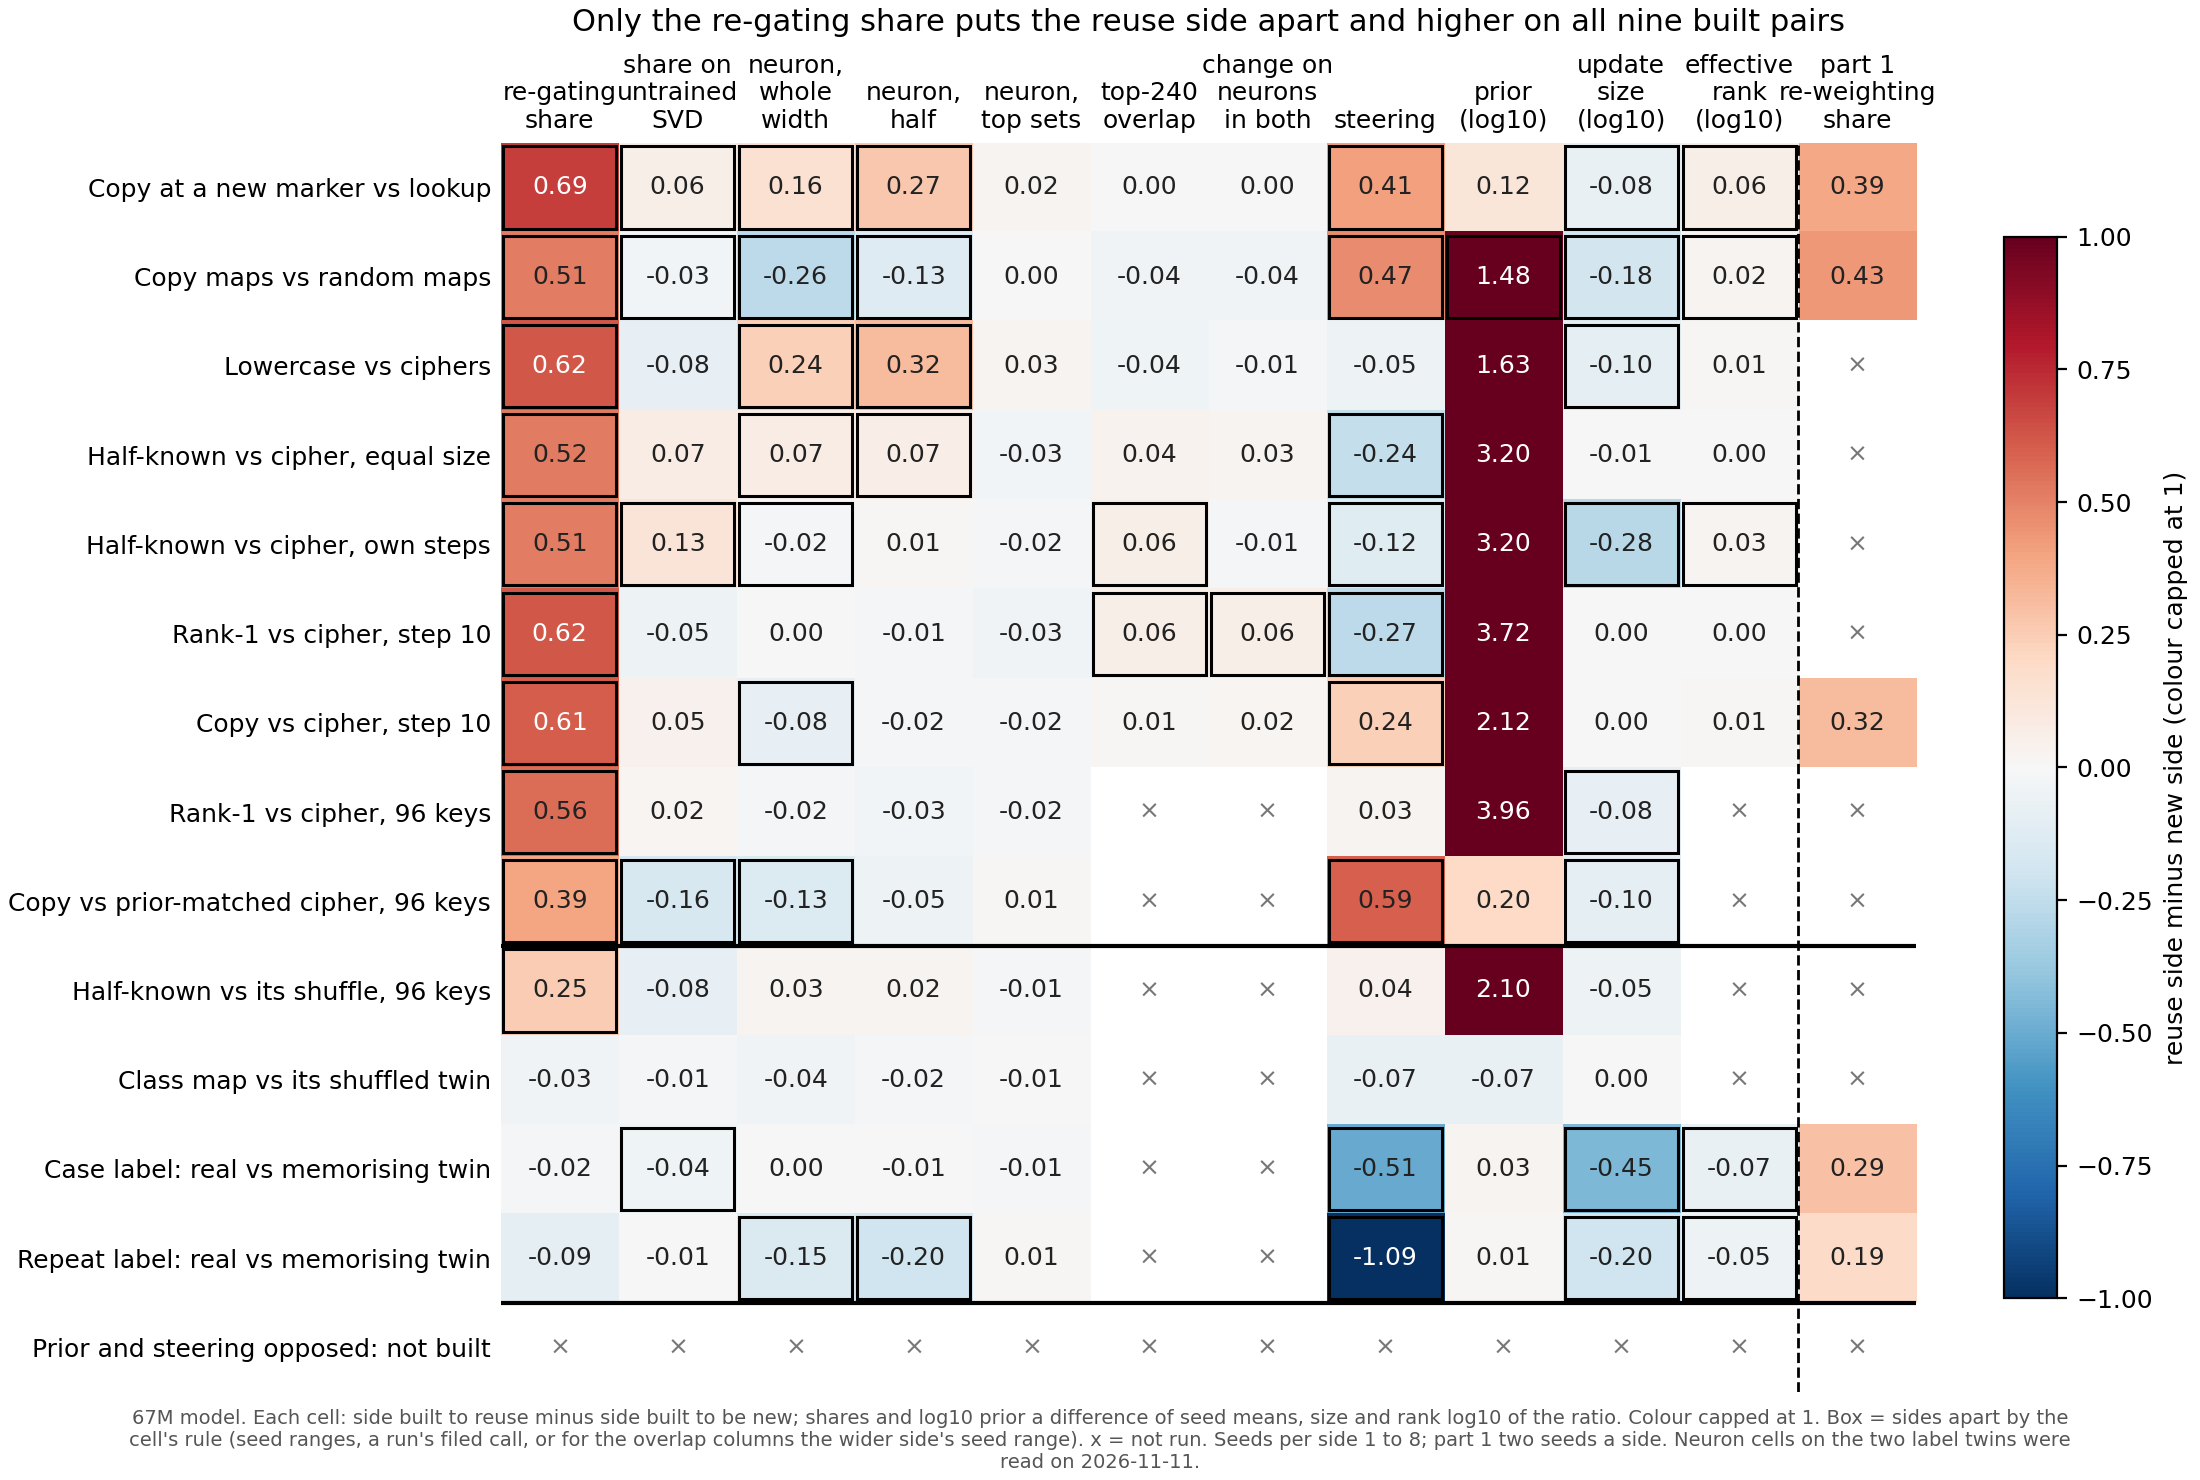

The data file committed next to this chart (first rows):
pair, method, gap, apart, source
Copy at a new marker vs lookup, share, 0.6906, True, experiments/method_table/results/final.j…
Copy at a new marker vs lookup, untrained, 0.05721, True, experiments/method_table/results/final.j…
Copy at a new marker vs lookup, neuron, 0.1558, True, experiments/method_table/results/final.j…
Copy at a new marker vs lookup, neuron_half, 0.2725, True, experiments/method_table/results/final.j…
Copy at a new marker vs lookup, neuron_top, 0.02403, False, experiments/method_table/results/final.j…
Copy at a new marker vs lookup, overlap, 0.003549, False, experiments/neuron_overlap/results/stage…
Copy at a new marker vs lookup, on_both, 0.0004714, False, experiments/neuron_overlap/results/stage…
Copy at a new marker vs lookup, steering, 0.4125, True, experiments/method_table/results/final.j…
Copy at a new marker vs lookup, prior, 0.1204, False, experiments/method_table/results/final.j…
Copy at a new marker vs lookup, size, -0.07526, True, experiments/method_table/results/final.j…
Copy at a new marker vs lookup, erank, 0.05798, True, experiments/method_table/results/final.j…
Copy at a new marker vs lookup, part1, 0.3869, False, experiments/part1_vs_methods/results/com…
Copy maps vs random maps, share, 0.5128, True, experiments/method_table/results/final.j…
Copy maps vs random maps, untrained, -0.02624, True, experiments/method_table/results/final.j…
Copy maps vs random maps, neuron, -0.2582, True, experiments/method_table/results/final.j…
Copy maps vs random maps, neuron_half, -0.1325, True, experiments/method_table/results/final.j…
Copy maps vs random maps, neuron_top, 0.004971, False, experiments/method_table/results/final.j…
Copy maps vs random maps, overlap, -0.03543, False, experiments/neuron_overlap/results/stage…
Copy maps vs random maps, on_both, -0.03706, False, experiments/neuron_overlap/results/stage…
Copy maps vs random maps, steering, 0.4703, True, experiments/method_table/results/final.j…
Copy maps vs random maps, prior, 1.48, True, experiments/method_table/results/final.j…
Copy maps vs random maps, size, -0.1811, True, experiments/method_table/results/final.j…
Copy maps vs random maps, erank, 0.02492, True, experiments/method_table/results/final.j…
Copy maps vs random maps, part1, 0.433, False, experiments/part1_vs_methods/results/com…
Lowercase vs ciphers, share, 0.6222, True, experiments/method_table/results/final.j…
Lowercase vs ciphers, untrained, -0.08424, False, experiments/method_table/results/final.j…
Lowercase vs ciphers, neuron, 0.2359, True, experiments/method_table/results/final.j…
Lowercase vs ciphers, neuron_half, 0.3184, True, experiments/method_table/results/final.j…
Lowercase vs ciphers, neuron_top, 0.02971, False, experiments/method_table/results/final.j…
Lowercase vs ciphers, overlap, -0.04173, False, experiments/neuron_overlap/results/stage…
Lowercase vs ciphers, on_both, -0.01231, False, experiments/neuron_overlap/results/stage…
Lowercase vs ciphers, steering, -0.05296, False, experiments/method_table/results/final.j…
Lowercase vs ciphers, prior, 1.629, False, experiments/method_table/results/final.j…
Lowercase vs ciphers, size, -0.09772, True, experiments/method_table/results/final.j…
Lowercase vs ciphers, erank, 0.01145, False, experiments/method_table/results/final.j…
Lowercase vs ciphers, part1, , , 
Half-known vs cipher, equal size, share, 0.5177, True, experiments/method_table/results/final.j…
Half-known vs cipher, equal size, untrained, 0.07397, False, experiments/method_table/results/final.j…
Half-known vs cipher, equal size, neuron, 0.07031, True, experiments/method_table/results/final.j…
Half-known vs cipher, equal size, neuron_half, 0.06537, True, experiments/method_table/results/final.j…
Half-known vs cipher, equal size, neuron_top, -0.03002, False, experiments/method_table/results/final.j…
Half-known vs cipher, equal size, overlap, 0.03587, False, experiments/neuron_overlap/results/stage…
Half-known vs cipher, equal size, on_both, 0.02581, False, experiments/neuron_overlap/results/stage…
Half-known vs cipher, equal size, steering, -0.237, True, experiments/method_table/results/final.j…
Half-known vs cipher, equal size, prior, 3.197, False, experiments/method_table/results/final.j…
Half-known vs cipher, equal size, size, -0.005618, False, experiments/method_table/results/final.j…
Half-known vs cipher, equal size, erank, -7.121457876131624e-05, False, experiments/method_table/results/final.j…
Half-known vs cipher, equal size, part1, , , 
Half-known vs cipher, own steps, share, 0.5095, True, experiments/method_table/results/final.j…
Half-known vs cipher, own steps, untrained, 0.1259, True, experiments/method_table/results/final.j…
Half-known vs cipher, own steps, neuron, -0.01716, True, experiments/method_table/results/final.j…
Half-known vs cipher, own steps, neuron_half, 0.01166, False, experiments/method_table/results/final.j…
Half-known vs cipher, own steps, neuron_top, -0.01926, False, experiments/method_table/results/final.j…
Half-known vs cipher, own steps, overlap, 0.05678, True, experiments/neuron_overlap/results/stage…
Half-known vs cipher, own steps, on_both, -0.01366, False, experiments/neuron_overlap/results/stage…
Half-known vs cipher, own steps, steering, -0.1196, True, experiments/method_table/results/final.j…
Half-known vs cipher, own steps, prior, 3.197, False, experiments/method_table/results/final.j…
Half-known vs cipher, own steps, size, -0.2781, True, experiments/method_table/results/final.j…
Half-known vs cipher, own steps, erank, 0.02648, True, experiments/method_table/results/final.j…
Half-known vs cipher, own steps, part1, , , 
... 108 more rows
